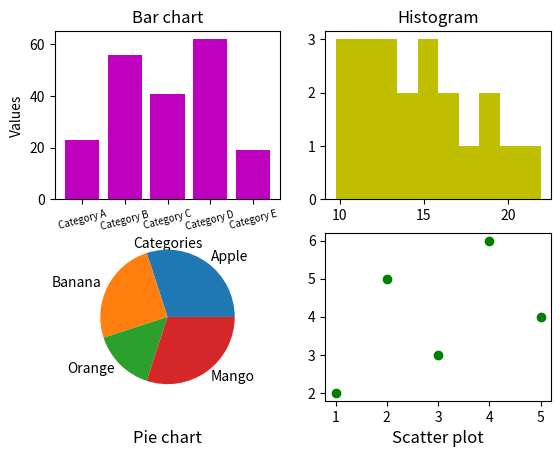

Here is the Python script that generated this plot:
#!/usr/bin/env python
# coding: utf-8

# # 1. Write a Python code to Create a figure with 2x2 subplots.

# In[181]:


import matplotlib.pyplot as plt


# In[182]:


import numpy as np


# In[183]:


#2. In the first subplot (top-left), plot a bar chart using the following data:
#Categories: ['Category A', 'Category B', 'Category C', 'Category D', 'Category E']
#Values: [23, 56, 41, 62, 19]
plt.subplot(2,2,1)
Categories= np.array(['Category A','Category B','Category C','Category D','Category E'])
Values= np.array([23, 56, 41, 62, 19])
plt.bar(Categories, Values, color= 'm')
plt.ylabel('Values')
plt.xlabel('Categories')
plt.title('Bar chart')
plt.xticks(rotation=15, fontsize=7)


#3. In the second subplot (top-right), plot a histogram using the following data:
#Data: [12, 17, 21, 18, 14, 13, 16, 9, 12, 15, 19, 11, 14, 16, 20, 18, 15, 13, 16, 11, 10]
plt.subplot(2,2,2)
Data= np.random.normal([12, 17, 21, 18, 14, 13, 16, 9, 12, 15, 19, 11, 14, 16, 20, 18, 15, 13, 16, 11, 10])
print(Data)
plt.hist(Data, color='y')
plt.title('Histogram')


#4. In the third subplot (bottom-left), plot a pie chart using the following data:
#Labels: ['Apple', 'Banana', 'Orange', 'Mango']
#Sizes: [30, 25, 15, 30]
plt.subplot(2,2,3)
Sizes= np.array([30, 25, 15, 30])
Labels= np.array(['Apple', 'Banana', 'Orange', 'Mango'])
plt.pie(Sizes, labels= Labels)
plt.title('Pie chart', y=-0.3)

#5. In the fourth subplot (bottom-right), plot a scatter plot using the following data:
#X values: [1, 2, 3, 4, 5]
#Y values: [2, 5, 3, 6, 4]
plt.subplot(2,2,4)
X = np.array([1,2,3,4,5])
Y = np.array([2,5,3,6,4])
plt.scatter(X, Y, color='g')
plt.title('Scatter plot', y=-0.3)

plt.show()

#6. Add appropriate titles and labels to each subplot.
#7. Adjust the spacing between subplots to avoid overlapping.

